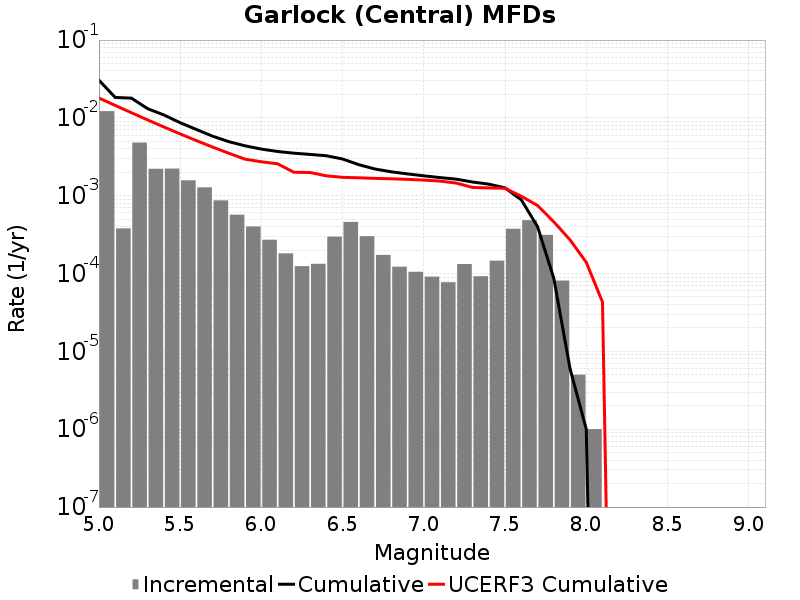

The table this chart was drawn from, first rows:
Magnitude, Incremental Rate, Cumulative Rate, UCERF3 Cumulative Rate
5.05, 0.0122, 0.03052, 0.01801
5.15, 3.8014012E-4, 0.01831, 0.01446
5.25, 0.004811, 0.01793, 0.01165
5.35, 0.002219, 0.01312, 0.009413
5.45, 0.00223, 0.0109, 0.007637
5.55, 0.001577, 0.008675, 0.006227
5.65, 0.001281, 0.007098, 0.005106
5.75, 8.706111E-4, 0.005817, 0.004217
5.85, 5.707117E-4, 0.004947, 0.00351
5.95, 4.022063E-4, 0.004376, 0.002948
6.05, 2.7181522E-4, 0.003974, 0.00273
6.15, 1.8154448E-4, 0.003702, 0.002571
6.25, 1.2437302E-4, 0.003521, 0.002002
6.35, 1.334001E-4, 0.003396, 0.001987
6.45, 2.9789345E-4, 0.003263, 0.001801
6.55, 4.6038078E-4, 0.002965, 0.001722
6.65, 3.0190547E-4, 0.002505, 0.001699
6.75, 1.7352043E-4, 0.002203, 0.001669
6.85, 1.22367E-4, 0.002029, 0.001651
6.95, 1.0531586E-4, 0.001907, 0.001623
7.05, 9.1273745E-5, 0.001801, 0.001589
7.15, 7.7231634E-5, 0.00171, 0.001542
7.25, 1.3239708E-4, 0.001633, 0.001453
7.35, 9.227676E-5, 0.001501, 0.001278
7.45, 1.464392E-4, 0.001408, 0.00126
7.55, 3.7612807E-4, 0.001262, 0.001245
7.65, 4.8445296E-4, 8.856563E-4, 9.850117E-4
7.75, 3.1394156E-4, 4.012033E-4, 7.492929E-4
7.85, 8.124366E-5, 8.726172E-5, 4.626055E-4
7.95, 5.015041E-6, 6.018049E-6, 2.710637E-4
8.05, 1.0030083E-6, 1.0030083E-6, 1.3957628E-4
8.15, 0.0, 0.0, 4.3051485E-5
8.25, 0.0, 0.0, 0.0
8.35, 0.0, 0.0, 0.0
8.45, 0.0, 0.0, 0.0
8.55, 0.0, 0.0, 0.0
8.65, 0.0, 0.0, 0.0
8.75, 0.0, 0.0, 0.0
8.85, 0.0, 0.0, 0.0
8.95, 0.0, 0.0, 0.0
9.05, 0.0, 0.0, 0.0
